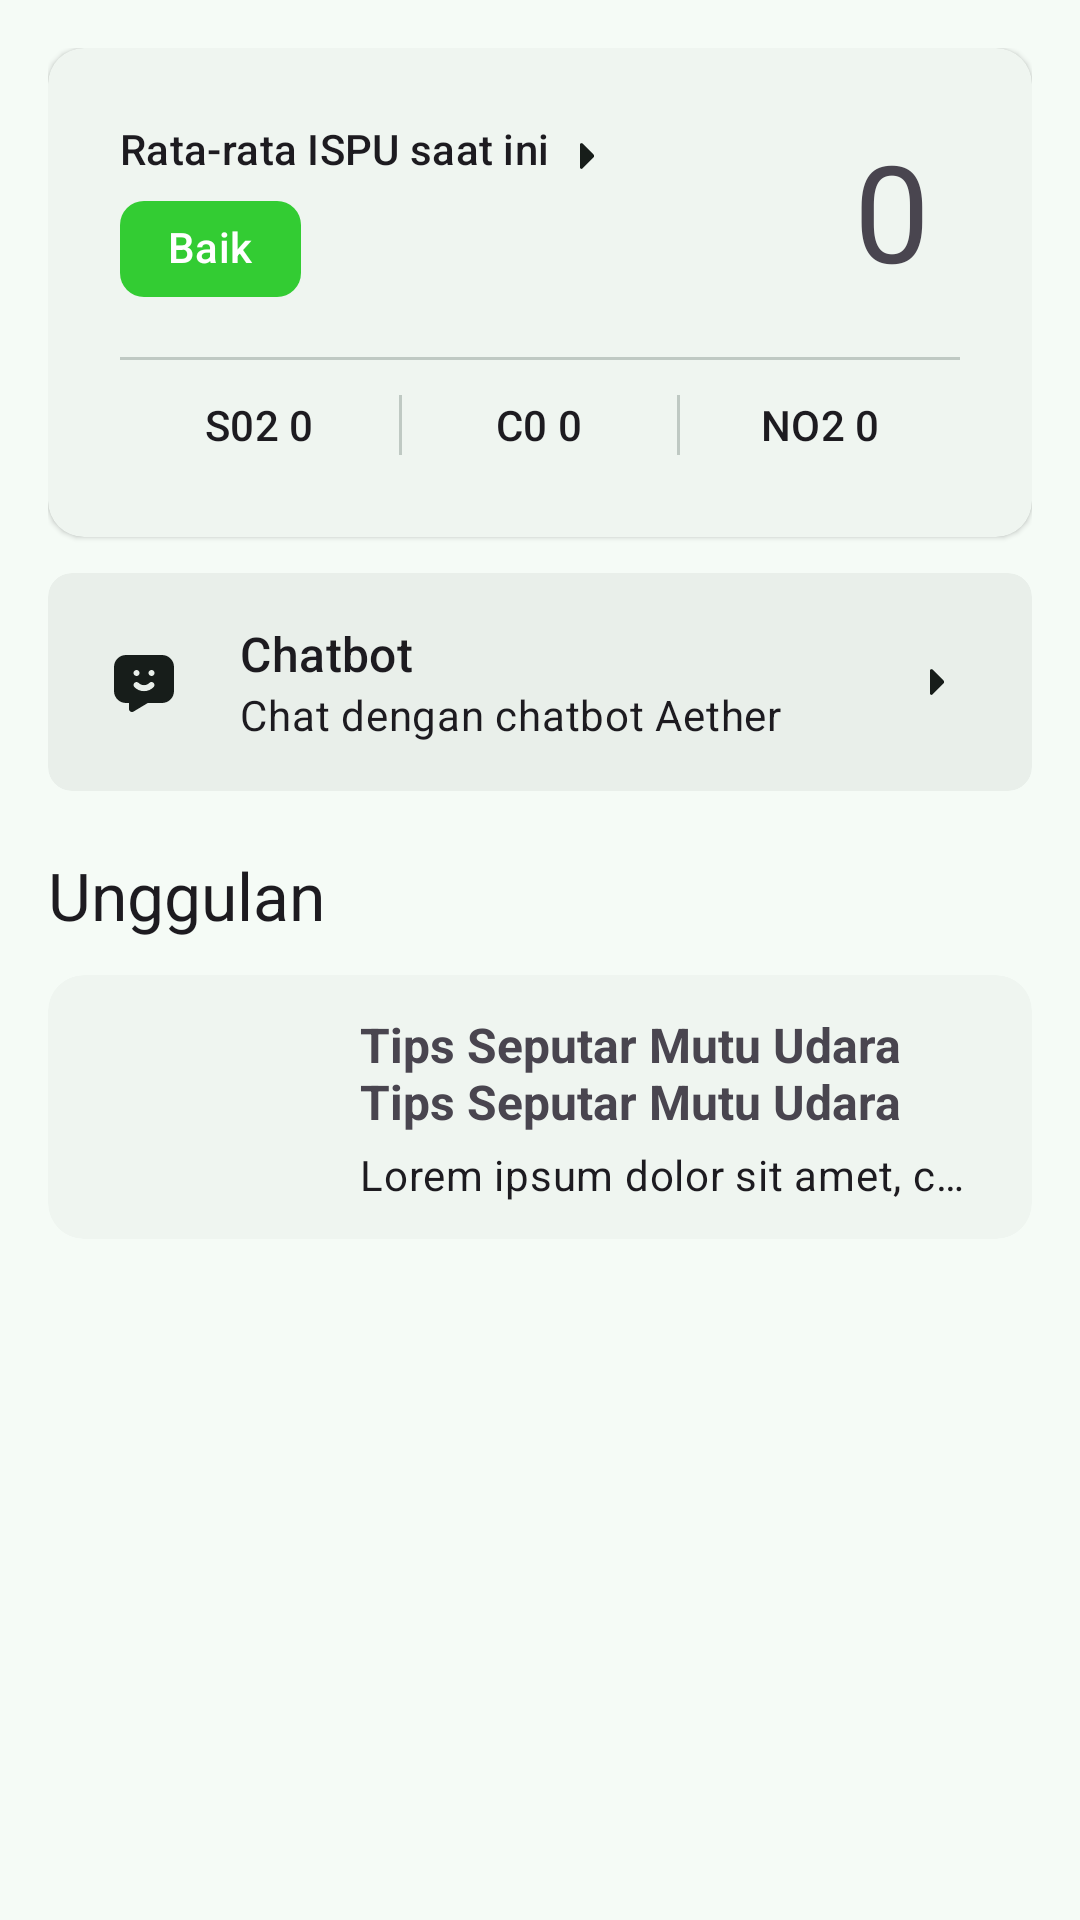

This screen was rendered from an Android layout file. Write that file and the resources it references.
<!-- AndroidManifest.xml: application theme AppTheme -->
<!-- res/layout/fragment_home.xml -->
<?xml version="1.0" encoding="utf-8"?>
<LinearLayout xmlns:android="http://schemas.android.com/apk/res/android"
    xmlns:app="http://schemas.android.com/apk/res-auto"
    xmlns:tools="http://schemas.android.com/tools"
    android:layout_width="match_parent"
    android:layout_height="match_parent"
    tools:context=".ui.dashboard.HomeFragment"
    android:orientation="vertical"
    android:padding="16dp">

    <com.google.android.material.card.MaterialCardView
        android:id="@+id/card_current_ispu"
        style="@style/Widget.Material3.CardView.Elevated"
        android:layout_width="match_parent"
        android:layout_height="wrap_content"
        android:clickable="true"
        android:focusable="true">

        <androidx.constraintlayout.widget.ConstraintLayout
            android:layout_width="match_parent"
            android:layout_height="wrap_content"
            android:layout_marginHorizontal="24dp"
            android:layout_marginTop="24dp"
            android:layout_marginBottom="16dp">

            <com.google.android.material.textview.MaterialTextView
                android:id="@+id/txt_card_title"
                style="@style/TextAppearance.Material3.TitleSmall"
                android:layout_width="wrap_content"
                android:layout_height="wrap_content"
                android:text="Rata-rata ISPU saat ini"
                app:layout_constraintStart_toStartOf="parent"
                app:layout_constraintTop_toTopOf="parent" />

            <com.google.android.material.imageview.ShapeableImageView
                android:layout_width="wrap_content"
                android:layout_height="wrap_content"
                android:src="@drawable/ic_arrow_right"
                app:layout_constraintStart_toEndOf="@+id/txt_card_title"
                app:layout_constraintTop_toTopOf="parent" />

            <com.google.android.material.chip.Chip
                android:id="@+id/chip_category"
                style="@style/chip_ispu_baik"
                android:layout_width="wrap_content"
                android:layout_height="wrap_content"
                android:text="Baik"
                app:layout_constraintStart_toStartOf="parent"
                app:layout_constraintTop_toBottomOf="@+id/txt_card_title" />

            <com.google.android.material.textview.MaterialTextView
                android:id="@+id/txt_ispu"
                style="@style/TextAppearance.Material3.DisplayMedium"
                android:layout_width="wrap_content"
                android:layout_height="wrap_content"
                android:layout_marginEnd="10dp"
                android:text="0"
                app:layout_constraintEnd_toEndOf="parent"
                app:layout_constraintTop_toTopOf="parent" />

            <com.google.android.material.divider.MaterialDivider
                android:id="@+id/divider_horizontal"
                android:layout_width="match_parent"
                android:layout_height="wrap_content"
                android:layout_marginTop="12dp"
                app:layout_constraintEnd_toEndOf="parent"
                app:layout_constraintStart_toStartOf="parent"
                app:layout_constraintTop_toBottomOf="@+id/chip_category" />

            <com.google.android.material.textview.MaterialTextView
                android:id="@+id/txt_so2"
                style="@style/TextAppearance.Material3.LabelLarge"
                android:layout_width="wrap_content"
                android:layout_height="wrap_content"
                android:padding="12dp"
                android:text="S02 0"
                app:layout_constraintEnd_toStartOf="@+id/dervider_vertical_1"
                app:layout_constraintStart_toStartOf="parent"
                app:layout_constraintTop_toBottomOf="@+id/divider_horizontal" />

            <com.google.android.material.divider.MaterialDivider
                android:id="@+id/dervider_vertical_1"
                android:layout_width="1dp"
                android:layout_height="20dp"
                app:layout_constraintBottom_toBottomOf="parent"
                app:layout_constraintEnd_toEndOf="parent"
                app:layout_constraintStart_toStartOf="parent"
                app:layout_constraintTop_toBottomOf="@+id/divider_horizontal"
                app:layout_constraintHorizontal_bias="0.333"/>

            <com.google.android.material.textview.MaterialTextView
                android:id="@+id/txt_c0"
                style="@style/TextAppearance.Material3.LabelLarge"
                android:layout_width="wrap_content"
                android:layout_height="wrap_content"
                android:text="C0 0"
                app:layout_constraintBottom_toBottomOf="parent"
                app:layout_constraintEnd_toStartOf="@+id/dervider_vertical_2"
                app:layout_constraintStart_toEndOf="@+id/dervider_vertical_1"
                app:layout_constraintTop_toBottomOf="@+id/divider_horizontal" />

            <com.google.android.material.divider.MaterialDivider
                android:id="@+id/dervider_vertical_2"
                android:layout_width="1dp"
                android:layout_height="20dp"
                app:layout_constraintBottom_toBottomOf="parent"
                app:layout_constraintEnd_toEndOf="parent"
                app:layout_constraintStart_toStartOf="parent"
                app:layout_constraintTop_toBottomOf="@+id/divider_horizontal"
                app:layout_constraintHorizontal_bias="0.666"/>

            <com.google.android.material.textview.MaterialTextView
                android:id="@+id/txt_o3"
                style="@style/TextAppearance.Material3.LabelLarge"
                android:layout_width="wrap_content"
                android:layout_height="wrap_content"
                android:text="NO2 0"
                app:layout_constraintBottom_toBottomOf="parent"
                app:layout_constraintEnd_toEndOf="parent"
                app:layout_constraintStart_toEndOf="@+id/dervider_vertical_2"
                app:layout_constraintTop_toBottomOf="@+id/divider_horizontal" />

        </androidx.constraintlayout.widget.ConstraintLayout>

    </com.google.android.material.card.MaterialCardView>

    <com.google.android.material.card.MaterialCardView
        android:id="@+id/card_chatbot"
        style="@style/Widget.Material3.CardView.Filled"
        android:layout_width="match_parent"
        android:layout_height="wrap_content"
        android:layout_marginTop="12dp"
        android:clickable="true"
        android:focusable="true"
        app:cardBackgroundColor="@color/md_theme_surfaceContainer"
        app:cardCornerRadius="8dp">

        <androidx.constraintlayout.widget.ConstraintLayout
            android:layout_width="match_parent"
            android:layout_height="wrap_content"
            android:layout_marginHorizontal="20dp"
            android:layout_marginVertical="16dp">

            <com.google.android.material.imageview.ShapeableImageView
                android:id="@+id/img_chatbot"
                android:layout_width="wrap_content"
                android:layout_height="wrap_content"
                android:src="@drawable/ic_chatbot"
                app:layout_constraintBottom_toBottomOf="parent"
                app:layout_constraintStart_toStartOf="parent"
                app:layout_constraintTop_toTopOf="parent" />

            <com.google.android.material.textview.MaterialTextView
                android:id="@+id/txt_category"
                style="@style/TextAppearance.Material3.TitleMedium"
                android:layout_width="wrap_content"
                android:layout_height="wrap_content"
                android:layout_marginStart="20dp"
                android:text="Chatbot"
                app:layout_constraintStart_toEndOf="@+id/img_chatbot"
                app:layout_constraintTop_toTopOf="parent" />

            <com.google.android.material.textview.MaterialTextView
                android:id="@+id/txt_date"
                style="@style/TextAppearance.Material3.BodyMedium"
                android:layout_width="wrap_content"
                android:layout_height="wrap_content"
                android:layout_marginStart="20dp"
                android:text="Chat dengan chatbot Aether"
                app:layout_constraintStart_toEndOf="@+id/img_chatbot"
                app:layout_constraintTop_toBottomOf="@+id/txt_category" />

            <com.google.android.material.imageview.ShapeableImageView
                android:layout_width="wrap_content"
                android:layout_height="wrap_content"
                android:src="@drawable/ic_arrow_right"
                app:layout_constraintBottom_toBottomOf="parent"
                app:layout_constraintEnd_toEndOf="parent"
                app:layout_constraintTop_toTopOf="parent" />

        </androidx.constraintlayout.widget.ConstraintLayout>

    </com.google.android.material.card.MaterialCardView>

    <com.google.android.material.textview.MaterialTextView
        style="@style/TextAppearance.Material3.TitleLarge"
        android:layout_width="wrap_content"
        android:layout_height="wrap_content"
        android:layout_marginTop="20dp"
        android:text="Unggulan" />

    <include
        android:id="@+id/featured"
        android:layout_width="match_parent"
        android:layout_height="wrap_content"
        android:layout_marginTop="12dp"
        layout="@layout/item_information" />

</LinearLayout>
<!-- res/layout/item_information.xml (included above) -->
<?xml version="1.0" encoding="utf-8"?>
<com.google.android.material.card.MaterialCardView xmlns:android="http://schemas.android.com/apk/res/android"
    xmlns:app="http://schemas.android.com/apk/res-auto"
    android:id="@+id/body"
    style="@style/Widget.Material3.CardView.Filled"
    android:layout_width="match_parent"
    android:layout_height="wrap_content"
    android:layout_marginBottom="8dp"
    android:clickable="true"
    app:cardBackgroundColor="@color/md_theme_surfaceContainerLow">

    <androidx.constraintlayout.widget.ConstraintLayout
        android:layout_width="match_parent"
        android:layout_height="wrap_content">

        <com.google.android.material.imageview.ShapeableImageView
            android:id="@+id/img_information"
            android:layout_width="88dp"
            android:layout_height="88dp"
            android:ellipsize="end"
            android:maxLines="1"
            android:scaleType="centerCrop"
            android:src="@drawable/img_placeholder"
            app:layout_constraintBottom_toBottomOf="parent"
            app:layout_constraintStart_toStartOf="parent"
            app:layout_constraintTop_toTopOf="parent" />

        <com.google.android.material.textview.MaterialTextView
            android:id="@+id/txt_title"
            android:layout_width="0dp"
            android:layout_height="wrap_content"
            android:layout_marginHorizontal="16dp"
            android:ellipsize="end"
            android:maxLines="2"
            android:textStyle="bold"
            android:textSize="16sp"
            android:text="Tips Seputar Mutu Udara Tips Seputar Mutu Udara"
            app:layout_constraintBottom_toTopOf="@+id/txt_preview"
            app:layout_constraintEnd_toEndOf="parent"
            app:layout_constraintHorizontal_bias="0.5"
            app:layout_constraintStart_toEndOf="@+id/img_information"
            app:layout_constraintTop_toTopOf="parent"
            app:layout_constraintVertical_chainStyle="packed" />

        <com.google.android.material.textview.MaterialTextView
            android:id="@+id/txt_preview"
            style="@style/TextAppearance.Material3.BodyMedium"
            android:layout_width="0dp"
            android:layout_height="wrap_content"
            android:layout_marginHorizontal="16dp"
            android:layout_marginTop="4dp"
            android:ellipsize="end"
            android:maxLines="1"
            android:text="@string/lorem"
            app:layout_constraintBottom_toBottomOf="parent"
            app:layout_constraintEnd_toEndOf="parent"
            app:layout_constraintHorizontal_bias="0.5"
            app:layout_constraintStart_toEndOf="@+id/img_information"
            app:layout_constraintTop_toBottomOf="@+id/txt_title" />

    </androidx.constraintlayout.widget.ConstraintLayout>

</com.google.android.material.card.MaterialCardView>
<!-- resources referenced by this layout -->
<resources>
  <color name="md_theme_surfaceContainer">#E9EFEA</color>
  <color name="md_theme_surfaceContainerLow">#EFF5F0</color>
  <string name="lorem">Lorem ipsum dolor sit amet, consectetur adipiscing elit. Proin scelerisque justo et orci tincidunt, non egestas velit rutrum. Vivamus porta sapien a metus vehicula fringilla. Curabitur luctus viverra massa vitae tincidunt. Sed sed auctor turpis. Vivamus eget risus non turpis mollis convallis at eu augue. Pellentesque fermentum nisi id mauris egestas aliquet. Pellentesque velit leo, volutpat a gravida et, condimentum sit amet nisl.\n\nFusce dignissim fringilla metus quis maximus. Vivamus et vestibulum risus. Vivamus urna purus, pellentesque eget diam blandit, maximus finibus augue. In felis nibh, maximus ut suscipit et, fringilla et ante. Quisque ornare pharetra nisi, et ornare quam rhoncus malesuada.</string>
  <style name="chip_ispu_baik" parent="Widget.Material3.Chip.Assist">
          <item name="android:backgroundTint">@color/ispu_baik</item>
          <item name="android:textColor">@color/md_theme_onPrimary</item>
          <item name="chipStrokeWidth">0dp</item>
          <item name="android:clickable">false</item>
      </style>
  <color name="md_theme_onSurface">#171D1A</color>
  <color name="ispu_baik">#FF33CC33</color>
  <color name="md_theme_onPrimary">#FFFFFF</color>
  <color name="md_theme_primary">#176B53</color>
  <color name="md_theme_primaryContainer">#A4F2D4</color>
  <color name="md_theme_onPrimaryContainer">#002117</color>
  <color name="md_theme_secondary">#4C6359</color>
  <color name="md_theme_onSecondary">#FFFFFF</color>
  <color name="md_theme_secondaryContainer">#CEE9DC</color>
  <color name="md_theme_onSecondaryContainer">#082018</color>
  <color name="md_theme_tertiary">#3F6375</color>
  <color name="md_theme_onTertiary">#FFFFFF</color>
  <color name="md_theme_tertiaryContainer">#C3E8FE</color>
  <color name="md_theme_onTertiaryContainer">#001E2B</color>
  <color name="md_theme_error">#BA1A1A</color>
  <color name="md_theme_onError">#FFFFFF</color>
  <color name="md_theme_errorContainer">#FFDAD6</color>
  <color name="md_theme_onErrorContainer">#410002</color>
  <color name="md_theme_background">#F5FBF6</color>
  <color name="md_theme_onBackground">#171D1A</color>
  <color name="md_theme_surface">#F5FBF6</color>
  <color name="md_theme_surfaceVariant">#DBE5DE</color>
  <color name="md_theme_onSurfaceVariant">#404944</color>
  <color name="md_theme_outline">#707974</color>
  <color name="md_theme_outlineVariant">#BFC9C3</color>
  <color name="md_theme_inverseSurface">#2C322F</color>
  <color name="md_theme_inverseOnSurface">#ECF2ED</color>
  <color name="md_theme_inversePrimary">#89D6B9</color>
  <color name="md_theme_primaryFixed">#A4F2D4</color>
  <color name="md_theme_onPrimaryFixed">#002117</color>
  <color name="md_theme_primaryFixedDim">#89D6B9</color>
  <color name="md_theme_onPrimaryFixedVariant">#00513E</color>
  <color name="md_theme_secondaryFixed">#CEE9DC</color>
  <color name="md_theme_onSecondaryFixed">#082018</color>
  <color name="md_theme_secondaryFixedDim">#B2CCC0</color>
  <color name="md_theme_onSecondaryFixedVariant">#344C42</color>
  <color name="md_theme_tertiaryFixed">#C3E8FE</color>
  <color name="md_theme_onTertiaryFixed">#001E2B</color>
  <color name="md_theme_tertiaryFixedDim">#A7CCE1</color>
  <color name="md_theme_onTertiaryFixedVariant">#274B5D</color>
  <color name="md_theme_surfaceDim">#D5DBD7</color>
  <color name="md_theme_surfaceBright">#F5FBF6</color>
  <color name="md_theme_surfaceContainerLowest">#FFFFFF</color>
  <color name="md_theme_surfaceContainerHigh">#E4EAE5</color>
  <color name="md_theme_surfaceContainerHighest">#DEE4DF</color>
</resources>
